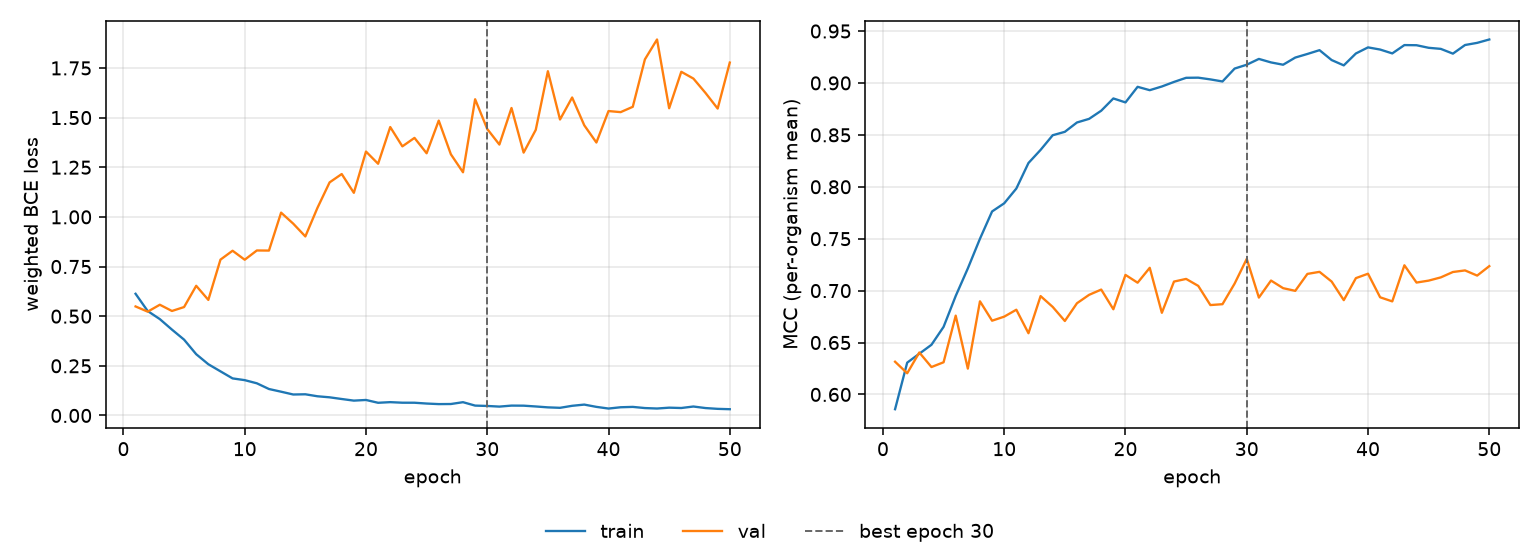

Source data for this figure (header and first rows):
epoch, tr_loss, vl_loss, tr_mcc, vl_mcc, is_best
1, 0.6128, 0.549, 0.5858, 0.6315, False
2, 0.5259, 0.5228, 0.6306, 0.6204, False
3, 0.4853, 0.5577, 0.6392, 0.6404, False
4, 0.4324, 0.5262, 0.6478, 0.6264, False
5, 0.3818, 0.546, 0.6651, 0.631, False
6, 0.3086, 0.653, 0.6948, 0.6759, False
7, 0.258, 0.5819, 0.7214, 0.6249, False
8, 0.2223, 0.7847, 0.75, 0.6897, False
9, 0.1867, 0.8295, 0.7762, 0.671, False
10, 0.1779, 0.7843, 0.7841, 0.6749, False
11, 0.1621, 0.8309, 0.7983, 0.6816, False
12, 0.1333, 0.8304, 0.8229, 0.6589, False
13, 0.1197, 1.021, 0.8355, 0.6947, False
14, 0.1056, 0.966, 0.8496, 0.6843, False
15, 0.1067, 0.9016, 0.8529, 0.6707, False
16, 0.09669, 1.046, 0.8619, 0.6878, False
17, 0.09145, 1.174, 0.8654, 0.6959, False
18, 0.08292, 1.216, 0.8733, 0.701, False
19, 0.07479, 1.121, 0.8851, 0.682, False
20, 0.07809, 1.329, 0.8812, 0.7151, False
21, 0.06392, 1.268, 0.8963, 0.7076, False
22, 0.06711, 1.452, 0.893, 0.722, False
23, 0.06429, 1.355, 0.8966, 0.6786, False
24, 0.06417, 1.398, 0.901, 0.7087, False
25, 0.0601, 1.32, 0.9049, 0.7113, False
26, 0.05728, 1.485, 0.9051, 0.7046, False
27, 0.05773, 1.315, 0.9034, 0.6861, False
28, 0.06691, 1.225, 0.9014, 0.6869, False
29, 0.04975, 1.592, 0.9138, 0.7068, False
30, 0.04793, 1.443, 0.9176, 0.7306, True
31, 0.04469, 1.364, 0.9231, 0.6933, False
32, 0.04972, 1.548, 0.9198, 0.7097, False
33, 0.04938, 1.324, 0.9175, 0.7023, False
34, 0.04536, 1.438, 0.9244, 0.6998, False
35, 0.04086, 1.734, 0.9279, 0.7161, False
36, 0.03858, 1.49, 0.9316, 0.7181, False
37, 0.0487, 1.601, 0.922, 0.7087, False
38, 0.0548, 1.461, 0.9169, 0.6908, False
39, 0.04333, 1.375, 0.9284, 0.712, False
40, 0.03492, 1.533, 0.9343, 0.7163, False
41, 0.04138, 1.528, 0.9322, 0.6936, False
42, 0.04321, 1.554, 0.9284, 0.6896, False
43, 0.03735, 1.793, 0.9365, 0.7244, False
44, 0.03509, 1.893, 0.9363, 0.7078, False
45, 0.03929, 1.547, 0.9338, 0.7096, False
46, 0.03761, 1.731, 0.9328, 0.7127, False
47, 0.04511, 1.697, 0.9282, 0.7179, False
48, 0.03735, 1.624, 0.9365, 0.7195, False
49, 0.03336, 1.545, 0.9386, 0.7145, False
50, 0.03157, 1.777, 0.9419, 0.7236, False
